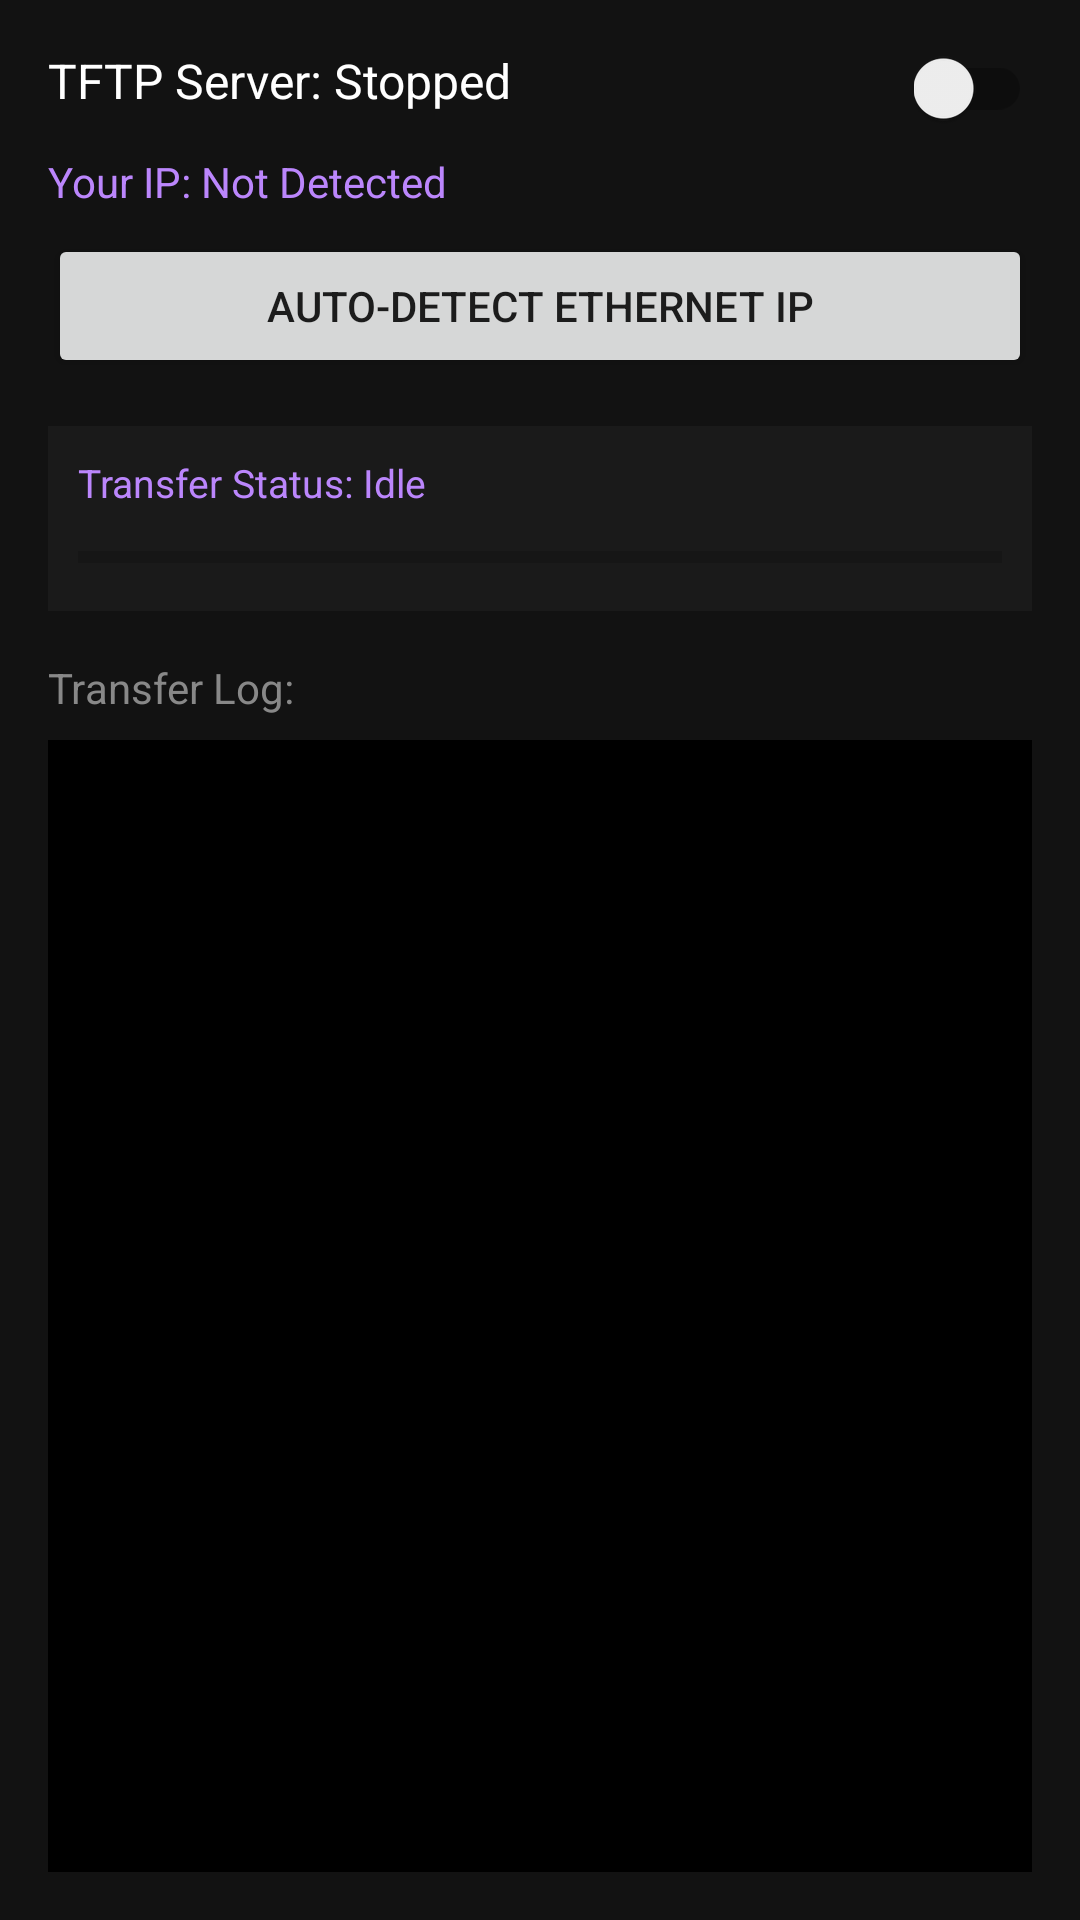

Write the Android layout XML for this screen, with the resource values it uses.
<!-- AndroidManifest.xml: application theme AppTheme -->
<!-- res/layout/fragment_tftp.xml -->
<?xml version="1.0" encoding="utf-8"?>
<LinearLayout xmlns:android="http://schemas.android.com/apk/res/android"
    xmlns:app="http://schemas.android.com/apk/res-auto"
    android:layout_width="match_parent"
    android:layout_height="match_parent"
    android:orientation="vertical"
    android:background="#121212"
    android:padding="16dp">

    <RelativeLayout
        android:layout_width="match_parent"
        android:layout_height="wrap_content">
        <TextView android:id="@+id/statusText" android:layout_width="wrap_content" android:layout_height="wrap_content" android:text="TFTP Server: Stopped" android:textColor="#FFF" android:textSize="16sp" />
        <androidx.appcompat.widget.SwitchCompat android:id="@+id/tftpSwitch" android:layout_width="wrap_content" android:layout_height="wrap_content" android:layout_alignParentEnd="true" />
    </RelativeLayout>

    <TextView android:id="@+id/localIpText" android:layout_width="wrap_content" android:layout_height="wrap_content" android:text="Your IP: Not Detected" android:textColor="#BB86FC" android:layout_marginTop="8dp" />
    <Button android:id="@+id/btnDetectIp" android:layout_width="match_parent" android:layout_height="wrap_content" android:text="Auto-Detect Ethernet IP" android:layout_marginTop="8dp" />

    <LinearLayout
        android:id="@+id/progressContainer"
        android:layout_width="match_parent"
        android:layout_height="wrap_content"
        android:orientation="vertical"
        android:layout_marginTop="16dp"
        android:padding="10dp"
        android:background="#1A1A1A"
        android:visibility="visible">

        <TextView
            android:id="@+id/progressLabel"
            android:layout_width="wrap_content"
            android:layout_height="wrap_content"
            android:text="Transfer Status: Idle"
            android:textColor="#BB86FC"
            android:textSize="13sp" />

        <ProgressBar
            android:id="@+id/tftpProgressBar"
            style="?android:attr/progressBarStyleHorizontal"
            android:layout_width="match_parent"
            android:layout_height="wrap_content"
            android:layout_marginTop="8dp"
            android:progress="0"
            android:max="100" />
    </LinearLayout>

    <TextView android:layout_width="wrap_content" android:layout_height="wrap_content" android:text="Transfer Log:" android:textColor="#888" android:layout_marginTop="16dp"/>
    <ScrollView android:layout_width="match_parent" android:layout_height="0dp" android:layout_weight="1" android:background="#000" android:layout_marginTop="8dp">
        <TextView android:id="@+id/tftpLog" android:layout_width="match_parent" android:layout_height="wrap_content" android:textColor="#0F0" android:padding="8dp" android:fontFamily="monospace" />
    </ScrollView>
</LinearLayout>
<!-- resources referenced by this layout -->
<resources>
  <style name="AppTheme" parent="Theme.AppCompat.DayNight.NoActionBar">
          <item name="colorPrimary">@color/purple_we</item>
          <item name="colorPrimaryDark">#401E66</item>
          <item name="colorAccent">@color/purple_we</item>
      </style>
  <color name="purple_we">#5C2D91</color>
</resources>
